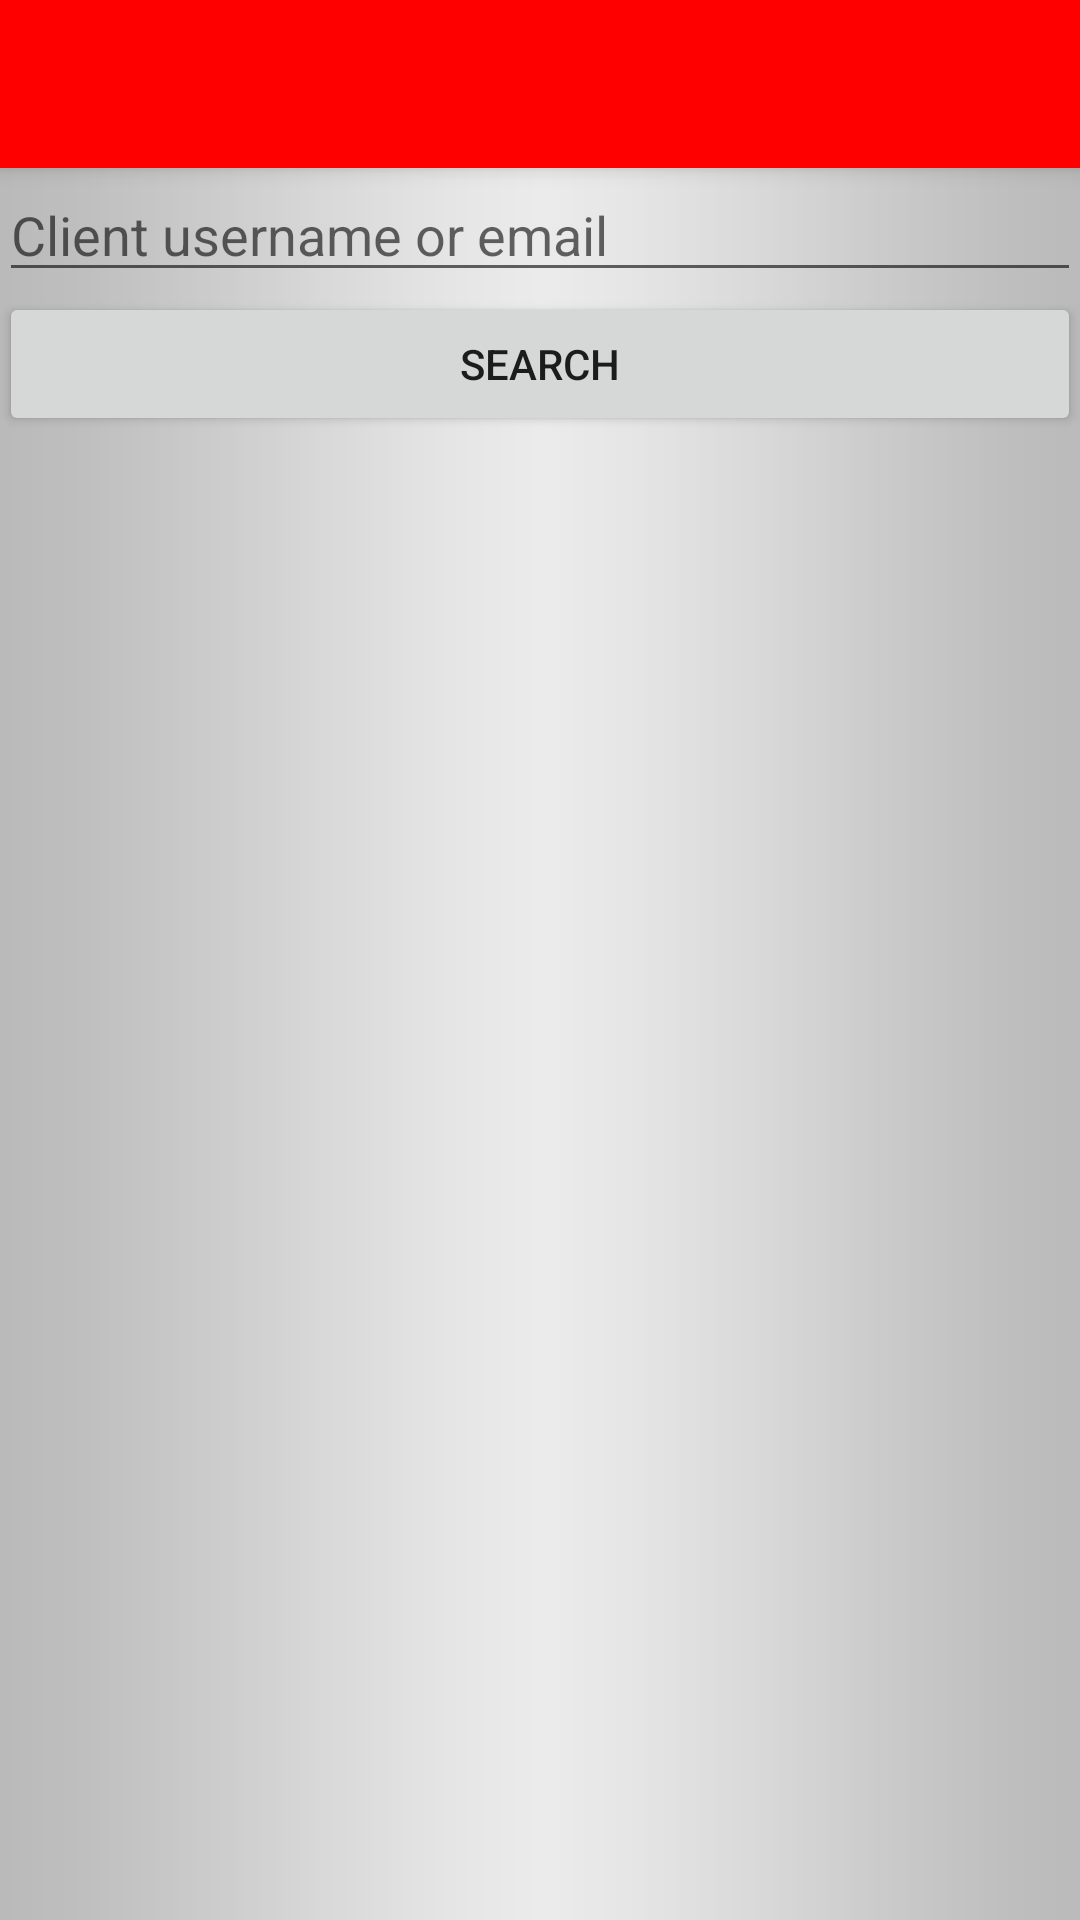

Reconstruct the res/layout file that produces this screen, plus the resources it refers to.
<!-- AndroidManifest.xml: application theme AppTheme -->
<!-- res/layout/activity_edit_client_information.xml -->
<?xml version="1.0" encoding="utf-8"?>
<android.support.design.widget.CoordinatorLayout xmlns:android="http://schemas.android.com/apk/res/android"
    xmlns:app="http://schemas.android.com/apk/res-auto"
    xmlns:tools="http://schemas.android.com/tools"
    android:layout_width="match_parent"
    android:layout_height="match_parent"
    android:background="@drawable/background1"
    android:fitsSystemWindows="true"
    tools:context="cs.b07.cscb07project.frontend.EditClientInformation">

    <android.support.design.widget.AppBarLayout
        android:layout_width="match_parent"
        android:layout_height="wrap_content"
        android:theme="@style/AppTheme.AppBarOverlay">

        <android.support.v7.widget.Toolbar
            android:id="@+id/toolbar"
            android:layout_width="match_parent"
            android:layout_height="?attr/actionBarSize"
            android:background="?attr/colorPrimary"
            app:popupTheme="@style/AppTheme.PopupOverlay" />

    </android.support.design.widget.AppBarLayout>

    <include layout="@layout/content_edit_client_information" />

</android.support.design.widget.CoordinatorLayout>
<!-- res/layout/content_edit_client_information.xml (included above) -->
<?xml version="1.0" encoding="utf-8"?>
<RelativeLayout xmlns:android="http://schemas.android.com/apk/res/android"
    xmlns:app="http://schemas.android.com/apk/res-auto"
    xmlns:tools="http://schemas.android.com/tools"
    android:layout_width="match_parent"
    android:layout_height="match_parent"
    android:paddingBottom="@dimen/activity_vertical_margin"
    android:paddingLeft="@dimen/activity_horizontal_margin"
    android:paddingRight="@dimen/activity_horizontal_margin"
    android:paddingTop="@dimen/activity_vertical_margin"
    app:layout_behavior="@string/appbar_scrolling_view_behavior"
    tools:context="cs.b07.cscb07project.frontend.EditClientInformation"
    tools:showIn="@layout/activity_edit_client_information">

    <EditText
        android:id="@+id/login_id_field"
        android:layout_width="match_parent"
        android:layout_height="wrap_content"
        android:hint="Client username or email" />

    <Button
        android:id="@+id/search_button"
        android:layout_width="match_parent"
        android:layout_height="wrap_content"
        android:layout_below="@+id/login_id_field"
        android:onClick="editClientInfo"
        android:text="Search" />
</RelativeLayout>
<!-- resources referenced by this layout -->
<resources>
  <!-- drawable background1: png bitmap (drawable, 3399 bytes) -->
  <style name="AppTheme.AppBarOverlay" parent="ThemeOverlay.AppCompat.Dark.ActionBar" />
  <style name="AppTheme.PopupOverlay" parent="ThemeOverlay.AppCompat.Light" />
  <style name="AppTheme" parent="Theme.AppCompat.Light.DarkActionBar">
          
          <item name="colorPrimary">@color/holo_primary</item>
          <item name="colorPrimaryDark">@color/holo_primary_dark</item>
          <item name="colorAccent">@color/colorAccent</item>
      </style>
  <color name="holo_primary">#ff0000</color>
  <color name="holo_primary_dark">#9f0b0b</color>
  <color name="colorAccent">#FF4081</color>
</resources>
